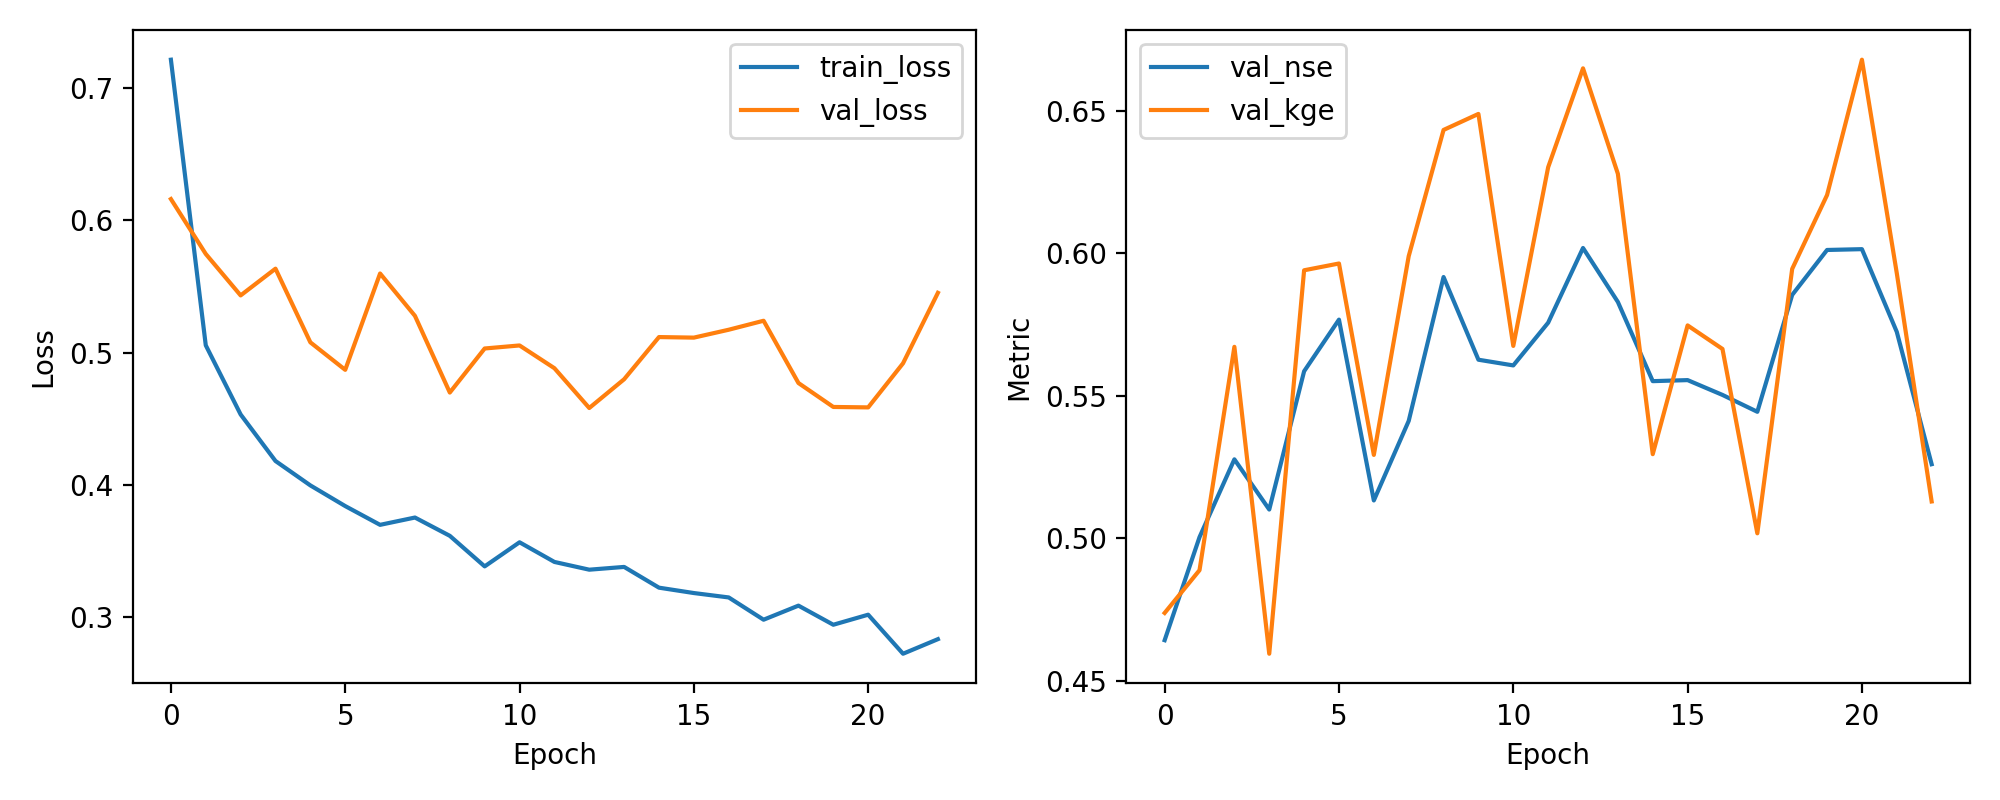

Values plotted in this chart, from the file beside it:
epoch, train_loss, val_loss, val_nse, val_kge
1, 0.7218, 0.6162, 0.4643, 0.4739
2, 0.5054, 0.5746, 0.5005, 0.4889
3, 0.4531, 0.5432, 0.5278, 0.5672
4, 0.4178, 0.5635, 0.5102, 0.4596
5, 0.3993, 0.5077, 0.5587, 0.5941
6, 0.3837, 0.4869, 0.5768, 0.5965
7, 0.3695, 0.5598, 0.5133, 0.5293
8, 0.375, 0.5277, 0.5412, 0.599
9, 0.3611, 0.4697, 0.5917, 0.6433
10, 0.338, 0.503, 0.5627, 0.6489
11, 0.3563, 0.5053, 0.5607, 0.5676
12, 0.3414, 0.4881, 0.5757, 0.6302
13, 0.3355, 0.458, 0.6019, 0.6649
14, 0.3376, 0.4797, 0.583, 0.6279
15, 0.3219, 0.5117, 0.5552, 0.5296
16, 0.3178, 0.5113, 0.5556, 0.5748
17, 0.3145, 0.5172, 0.5504, 0.5665
18, 0.2976, 0.5241, 0.5444, 0.5018
19, 0.3083, 0.4769, 0.5855, 0.5946
20, 0.2938, 0.4588, 0.6012, 0.6205
21, 0.3014, 0.4584, 0.6015, 0.668
22, 0.2718, 0.4918, 0.5725, 0.5931
23, 0.2829, 0.5452, 0.5261, 0.513
